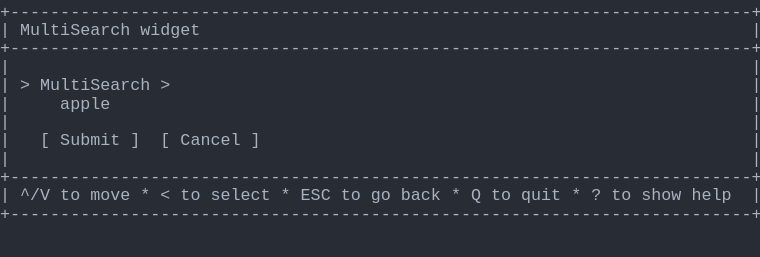
t = 0.00 s
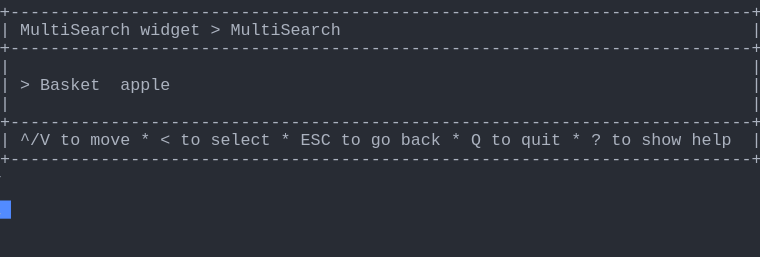
t = 1.37 s
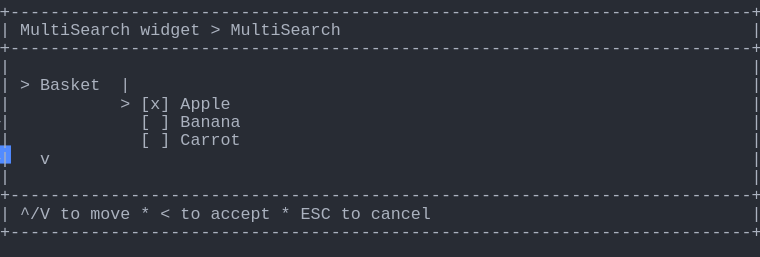
t = 2.39 s
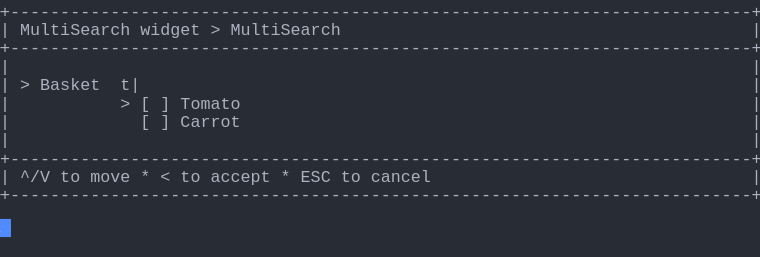
t = 3.61 s
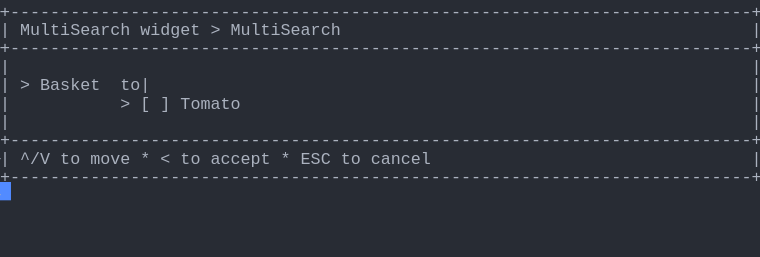
t = 4.62 s
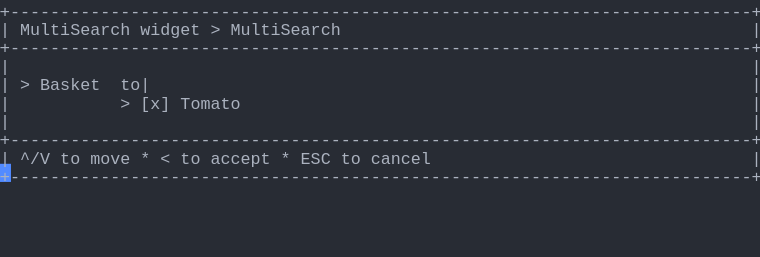
t = 6.00 s

The animated SVG that drew these frames (rendered in a browser with its animation timeline set to each time). Animation: 1 CSS @keyframes rule; one cycle of 7.38 s, repeats indefinitely.

<svg xmlns="http://www.w3.org/2000/svg" xmlns:xlink="http://www.w3.org/1999/xlink" width="760" height="257.18"><rect width="760" height="257.18" rx="0" ry="0" class="a"></rect><svg height="257.18" viewBox="0 0 76 25.718" width="760" xmlns="http://www.w3.org/2000/svg" xmlns:xlink="http://www.w3.org/1999/xlink"><style>.a{fill:rgb(40,44,52)}.b{font-family:Consolas,"Courier New",Courier,"Liberation Mono",monospace}.c{fill:rgb(171,178,191);white-space:pre}.d{fill:transparent}.e{fill:rgb(82,139,255)}.g{animation-duration:7.375s;animation-iteration-count:infinite;animation-name:f;animation-timing-function:steps(1,end)}@keyframes f{0%{transform:translateX(-0px)}0%{transform:translateX(-76px)}18.6%{transform:translateX(-152px)}29.7%{transform:translateX(-228px)}40.7%{transform:translateX(-304px)}51.7%{transform:translateX(-380px)}62.7%{transform:translateX(-456px)}100%{transform:translateX(-532px)}}</style><g font-family="Consolas, &quot;Courier New&quot;, Courier, &quot;Liberation Mono&quot;, monospace" font-size="1.67" class="b"><defs><symbol id="1"><text x="0" y="1.67" class="c" textLength="76.152" lengthAdjust="spacingAndGlyphs">+--------------------------------------------------------------------------+</text></symbol><symbol id="2"><text x="0" y="1.67" class="c" textLength="1.002" lengthAdjust="spacingAndGlyphs">|</text><text x="75.14999999999999" y="1.67" class="c" textLength="1.002" lengthAdjust="spacingAndGlyphs">|</text></symbol><symbol id="3"><text x="0" y="1.67" class="c" textLength="1.002" lengthAdjust="spacingAndGlyphs">|</text><text x="2.004" y="1.67" class="c" textLength="3.006" lengthAdjust="spacingAndGlyphs">^/V</text><text x="6.012" y="1.67" class="c" textLength="2.004" lengthAdjust="spacingAndGlyphs">to</text><text x="9.017999999999999" y="1.67" class="c" textLength="4.008" lengthAdjust="spacingAndGlyphs">move</text><text x="14.027999999999999" y="1.67" class="c" textLength="1.002" lengthAdjust="spacingAndGlyphs">*</text><text x="16.032" y="1.67" class="c" textLength="1.002" lengthAdjust="spacingAndGlyphs">&lt;</text><text x="18.035999999999998" y="1.67" class="c" textLength="2.004" lengthAdjust="spacingAndGlyphs">to</text><text x="21.041999999999998" y="1.67" class="c" textLength="6.012" lengthAdjust="spacingAndGlyphs">select</text><text x="28.055999999999997" y="1.67" class="c" textLength="1.002" lengthAdjust="spacingAndGlyphs">*</text><text x="30.059999999999995" y="1.67" class="c" textLength="3.006" lengthAdjust="spacingAndGlyphs">ESC</text><text x="34.068" y="1.67" class="c" textLength="2.004" lengthAdjust="spacingAndGlyphs">to</text><text x="37.074" y="1.67" class="c" textLength="2.004" lengthAdjust="spacingAndGlyphs">go</text><text x="40.08" y="1.67" class="c" textLength="4.008" lengthAdjust="spacingAndGlyphs">back</text><text x="45.089999999999996" y="1.67" class="c" textLength="1.002" lengthAdjust="spacingAndGlyphs">*</text><text x="47.093999999999994" y="1.67" class="c" textLength="1.002" lengthAdjust="spacingAndGlyphs">Q</text><text x="49.098" y="1.67" class="c" textLength="2.004" lengthAdjust="spacingAndGlyphs">to</text><text x="52.104" y="1.67" class="c" textLength="4.008" lengthAdjust="spacingAndGlyphs">quit</text><text x="57.114" y="1.67" class="c" textLength="1.002" lengthAdjust="spacingAndGlyphs">*</text><text x="59.117999999999995" y="1.67" class="c" textLength="1.002" lengthAdjust="spacingAndGlyphs">?</text><text x="61.12199999999999" y="1.67" class="c" textLength="2.004" lengthAdjust="spacingAndGlyphs">to</text><text x="64.128" y="1.67" class="c" textLength="4.008" lengthAdjust="spacingAndGlyphs">show</text><text x="69.13799999999999" y="1.67" class="c" textLength="4.008" lengthAdjust="spacingAndGlyphs">help</text><text x="75.14999999999999" y="1.67" class="c" textLength="1.002" lengthAdjust="spacingAndGlyphs">|</text></symbol><symbol id="4"><text x="0" y="1.67" class="c" textLength="1.002" lengthAdjust="spacingAndGlyphs">|</text><text x="2.004" y="1.67" class="c" textLength="11.022" lengthAdjust="spacingAndGlyphs">MultiSearch</text><text x="14.027999999999999" y="1.67" class="c" textLength="6.012" lengthAdjust="spacingAndGlyphs">widget</text><text x="21.041999999999998" y="1.67" class="c" textLength="1.002" lengthAdjust="spacingAndGlyphs">&gt;</text><text x="23.045999999999996" y="1.67" class="c" textLength="11.022" lengthAdjust="spacingAndGlyphs">MultiSearch</text><text x="75.14999999999999" y="1.67" class="c" textLength="1.002" lengthAdjust="spacingAndGlyphs">|</text></symbol><symbol id="5"><text x="0" y="1.67" class="c" textLength="1.002" lengthAdjust="spacingAndGlyphs">|</text><text x="14.027999999999999" y="1.67" class="c" textLength="1.002" lengthAdjust="spacingAndGlyphs">[</text><text x="16.032" y="1.67" class="c" textLength="1.002" lengthAdjust="spacingAndGlyphs">]</text><text x="18.035999999999998" y="1.67" class="c" textLength="6.012" lengthAdjust="spacingAndGlyphs">Carrot</text><text x="75.14999999999999" y="1.67" class="c" textLength="1.002" lengthAdjust="spacingAndGlyphs">|</text></symbol><symbol id="6"><text x="0" y="1.67" class="c" textLength="1.002" lengthAdjust="spacingAndGlyphs">|</text><text x="2.004" y="1.67" class="c" textLength="3.006" lengthAdjust="spacingAndGlyphs">^/V</text><text x="6.012" y="1.67" class="c" textLength="2.004" lengthAdjust="spacingAndGlyphs">to</text><text x="9.017999999999999" y="1.67" class="c" textLength="4.008" lengthAdjust="spacingAndGlyphs">move</text><text x="14.027999999999999" y="1.67" class="c" textLength="1.002" lengthAdjust="spacingAndGlyphs">*</text><text x="16.032" y="1.67" class="c" textLength="1.002" lengthAdjust="spacingAndGlyphs">&lt;</text><text x="18.035999999999998" y="1.67" class="c" textLength="2.004" lengthAdjust="spacingAndGlyphs">to</text><text x="21.041999999999998" y="1.67" class="c" textLength="6.012" lengthAdjust="spacingAndGlyphs">accept</text><text x="28.055999999999997" y="1.67" class="c" textLength="1.002" lengthAdjust="spacingAndGlyphs">*</text><text x="30.059999999999995" y="1.67" class="c" textLength="3.006" lengthAdjust="spacingAndGlyphs">ESC</text><text x="34.068" y="1.67" class="c" textLength="2.004" lengthAdjust="spacingAndGlyphs">to</text><text x="37.074" y="1.67" class="c" textLength="6.012" lengthAdjust="spacingAndGlyphs">cancel</text><text x="75.14999999999999" y="1.67" class="c" textLength="1.002" lengthAdjust="spacingAndGlyphs">|</text></symbol><symbol id="7"><text x="0" y="1.67" class="c" textLength="1.002" lengthAdjust="spacingAndGlyphs">|</text><text x="12.024" y="1.67" class="c" textLength="1.002" lengthAdjust="spacingAndGlyphs">&gt;</text><text x="14.027999999999999" y="1.67" class="c" textLength="1.002" lengthAdjust="spacingAndGlyphs">[</text><text x="16.032" y="1.67" class="c" textLength="1.002" lengthAdjust="spacingAndGlyphs">]</text><text x="18.035999999999998" y="1.67" class="c" textLength="6.012" lengthAdjust="spacingAndGlyphs">Tomato</text><text x="75.14999999999999" y="1.67" class="c" textLength="1.002" lengthAdjust="spacingAndGlyphs">|</text></symbol><symbol id="8"><text x="0" y="1.67" class="c" textLength="1.002" lengthAdjust="spacingAndGlyphs">|</text><text x="2.004" y="1.67" class="c" textLength="1.002" lengthAdjust="spacingAndGlyphs">&gt;</text><text x="4.008" y="1.67" class="c" textLength="6.012" lengthAdjust="spacingAndGlyphs">Basket</text><text x="12.024" y="1.67" class="c" textLength="3.006" lengthAdjust="spacingAndGlyphs">to|</text><text x="75.14999999999999" y="1.67" class="c" textLength="1.002" lengthAdjust="spacingAndGlyphs">|</text></symbol><symbol id="9"><text x="0" y="1.67" class="c" textLength="1.002" lengthAdjust="spacingAndGlyphs">|</text><text x="12.024" y="1.67" class="c" textLength="1.002" lengthAdjust="spacingAndGlyphs">&gt;</text><text x="14.027999999999999" y="1.67" class="c" textLength="3.006" lengthAdjust="spacingAndGlyphs">[x]</text><text x="18.035999999999998" y="1.67" class="c" textLength="6.012" lengthAdjust="spacingAndGlyphs">Tomato</text><text x="75.14999999999999" y="1.67" class="c" textLength="1.002" lengthAdjust="spacingAndGlyphs">|</text></symbol><symbol id="a"><rect height="14" width="76" x="0" y="0" class="d"></rect></symbol><symbol id="b"><rect height="1.837" width="1.1022" class="e"></rect></symbol></defs><rect height="25.718" width="76" class="a"></rect><g class="g"><svg x="0" y="0" width="608"><svg x="0"><use xlink:href="#a"></use><use xlink:href="#b" x="-0.0040000000000000036" y="0"></use></svg><svg x="76"><use xlink:href="#a"></use><use xlink:href="#b" x="75.996" y="20.031999999999996"></use><use xlink:href="#1" y="0"></use><text x="0" y="3.5069999999999997" class="c" textLength="1.002" lengthAdjust="spacingAndGlyphs">|</text><text x="2.004" y="3.5069999999999997" class="c" textLength="11.022" lengthAdjust="spacingAndGlyphs">MultiSearch</text><text x="14.027999999999999" y="3.5069999999999997" class="c" textLength="6.012" lengthAdjust="spacingAndGlyphs">widget</text><text x="75.14999999999999" y="3.5069999999999997" class="c" textLength="1.002" lengthAdjust="spacingAndGlyphs">|</text><use xlink:href="#1" y="3.674"></use><use xlink:href="#2" y="5.511"></use><text x="0" y="9.018" class="c" textLength="1.002" lengthAdjust="spacingAndGlyphs">|</text><text x="2.004" y="9.018" class="c" textLength="1.002" lengthAdjust="spacingAndGlyphs">&gt;</text><text x="4.008" y="9.018" class="c" textLength="11.022" lengthAdjust="spacingAndGlyphs">MultiSearch</text><text x="16.032" y="9.018" class="c" textLength="1.002" lengthAdjust="spacingAndGlyphs">&gt;</text><text x="75.14999999999999" y="9.018" class="c" textLength="1.002" lengthAdjust="spacingAndGlyphs">|</text><text x="0" y="10.855" class="c" textLength="1.002" lengthAdjust="spacingAndGlyphs">|</text><text x="6.012" y="10.855" class="c" textLength="5.01" lengthAdjust="spacingAndGlyphs">apple</text><text x="75.14999999999999" y="10.855" class="c" textLength="1.002" lengthAdjust="spacingAndGlyphs">|</text><use xlink:href="#2" y="11.022"></use><text x="0" y="14.529" class="c" textLength="1.002" lengthAdjust="spacingAndGlyphs">|</text><text x="4.008" y="14.529" class="c" textLength="1.002" lengthAdjust="spacingAndGlyphs">[</text><text x="6.012" y="14.529" class="c" textLength="6.012" lengthAdjust="spacingAndGlyphs">Submit</text><text x="13.026" y="14.529" class="c" textLength="1.002" lengthAdjust="spacingAndGlyphs">]</text><text x="16.032" y="14.529" class="c" textLength="1.002" lengthAdjust="spacingAndGlyphs">[</text><text x="18.035999999999998" y="14.529" class="c" textLength="6.012" lengthAdjust="spacingAndGlyphs">Cancel</text><text x="25.05" y="14.529" class="c" textLength="1.002" lengthAdjust="spacingAndGlyphs">]</text><text x="75.14999999999999" y="14.529" class="c" textLength="1.002" lengthAdjust="spacingAndGlyphs">|</text><use xlink:href="#2" y="14.696"></use><use xlink:href="#1" y="16.533"></use><use xlink:href="#3" y="18.37"></use><use xlink:href="#1" y="20.206999999999997"></use></svg><svg x="152"><use xlink:href="#a"></use><use xlink:href="#b" x="75.996" y="14.520999999999999"></use><use xlink:href="#1" y="0"></use><use xlink:href="#4" y="1.837"></use><use xlink:href="#1" y="3.674"></use><use xlink:href="#2" y="5.511"></use><text x="0" y="9.018" class="c" textLength="1.002" lengthAdjust="spacingAndGlyphs">|</text><text x="2.004" y="9.018" class="c" textLength="1.002" lengthAdjust="spacingAndGlyphs">&gt;</text><text x="4.008" y="9.018" class="c" textLength="6.012" lengthAdjust="spacingAndGlyphs">Basket</text><text x="12.024" y="9.018" class="c" textLength="5.01" lengthAdjust="spacingAndGlyphs">apple</text><text x="75.14999999999999" y="9.018" class="c" textLength="1.002" lengthAdjust="spacingAndGlyphs">|</text><use xlink:href="#2" y="9.185"></use><use xlink:href="#1" y="11.022"></use><use xlink:href="#3" y="12.859"></use><use xlink:href="#1" y="14.696"></use></svg><svg x="228"><use xlink:href="#a"></use><use xlink:href="#b" x="75.996" y="21.869"></use><use xlink:href="#1" y="0"></use><use xlink:href="#4" y="1.837"></use><use xlink:href="#1" y="3.674"></use><use xlink:href="#2" y="5.511"></use><text x="0" y="9.018" class="c" textLength="1.002" lengthAdjust="spacingAndGlyphs">|</text><text x="2.004" y="9.018" class="c" textLength="1.002" lengthAdjust="spacingAndGlyphs">&gt;</text><text x="4.008" y="9.018" class="c" textLength="6.012" lengthAdjust="spacingAndGlyphs">Basket</text><text x="12.024" y="9.018" class="c" textLength="1.002" lengthAdjust="spacingAndGlyphs">|</text><text x="75.14999999999999" y="9.018" class="c" textLength="1.002" lengthAdjust="spacingAndGlyphs">|</text><text x="0" y="10.855" class="c" textLength="1.002" lengthAdjust="spacingAndGlyphs">|</text><text x="12.024" y="10.855" class="c" textLength="1.002" lengthAdjust="spacingAndGlyphs">&gt;</text><text x="14.027999999999999" y="10.855" class="c" textLength="3.006" lengthAdjust="spacingAndGlyphs">[x]</text><text x="18.035999999999998" y="10.855" class="c" textLength="5.01" lengthAdjust="spacingAndGlyphs">Apple</text><text x="75.14999999999999" y="10.855" class="c" textLength="1.002" lengthAdjust="spacingAndGlyphs">|</text><text x="0" y="12.692" class="c" textLength="1.002" lengthAdjust="spacingAndGlyphs">|</text><text x="14.027999999999999" y="12.692" class="c" textLength="1.002" lengthAdjust="spacingAndGlyphs">[</text><text x="16.032" y="12.692" class="c" textLength="1.002" lengthAdjust="spacingAndGlyphs">]</text><text x="18.035999999999998" y="12.692" class="c" textLength="6.012" lengthAdjust="spacingAndGlyphs">Banana</text><text x="75.14999999999999" y="12.692" class="c" textLength="1.002" lengthAdjust="spacingAndGlyphs">|</text><use xlink:href="#5" y="12.859"></use><text x="0" y="16.366" class="c" textLength="1.002" lengthAdjust="spacingAndGlyphs">|</text><text x="4.008" y="16.366" class="c" textLength="1.002" lengthAdjust="spacingAndGlyphs">v</text><text x="75.14999999999999" y="16.366" class="c" textLength="1.002" lengthAdjust="spacingAndGlyphs">|</text><use xlink:href="#2" y="16.533"></use><use xlink:href="#1" y="18.37"></use><use xlink:href="#6" y="20.206999999999997"></use><use xlink:href="#1" y="22.044"></use></svg><svg x="304"><use xlink:href="#a"></use><use xlink:href="#b" x="75.996" y="18.195"></use><use xlink:href="#1" y="0"></use><use xlink:href="#4" y="1.837"></use><use xlink:href="#1" y="3.674"></use><use xlink:href="#2" y="5.511"></use><text x="0" y="9.018" class="c" textLength="1.002" lengthAdjust="spacingAndGlyphs">|</text><text x="2.004" y="9.018" class="c" textLength="1.002" lengthAdjust="spacingAndGlyphs">&gt;</text><text x="4.008" y="9.018" class="c" textLength="6.012" lengthAdjust="spacingAndGlyphs">Basket</text><text x="12.024" y="9.018" class="c" textLength="2.004" lengthAdjust="spacingAndGlyphs">t|</text><text x="75.14999999999999" y="9.018" class="c" textLength="1.002" lengthAdjust="spacingAndGlyphs">|</text><use xlink:href="#7" y="9.185"></use><use xlink:href="#5" y="11.022"></use><use xlink:href="#2" y="12.859"></use><use xlink:href="#1" y="14.696"></use><use xlink:href="#6" y="16.533"></use><use xlink:href="#1" y="18.37"></use></svg><svg x="380"><use xlink:href="#a"></use><use xlink:href="#b" x="75.996" y="16.358"></use><use xlink:href="#1" y="0"></use><use xlink:href="#4" y="1.837"></use><use xlink:href="#1" y="3.674"></use><use xlink:href="#2" y="5.511"></use><use xlink:href="#8" y="7.348"></use><use xlink:href="#7" y="9.185"></use><use xlink:href="#2" y="11.022"></use><use xlink:href="#1" y="12.859"></use><use xlink:href="#6" y="14.696"></use><use xlink:href="#1" y="16.533"></use></svg><svg x="456"><use xlink:href="#a"></use><use xlink:href="#b" x="75.996" y="16.358"></use><use xlink:href="#1" y="0"></use><use xlink:href="#4" y="1.837"></use><use xlink:href="#1" y="3.674"></use><use xlink:href="#2" y="5.511"></use><use xlink:href="#8" y="7.348"></use><use xlink:href="#9" y="9.185"></use><use xlink:href="#2" y="11.022"></use><use xlink:href="#1" y="12.859"></use><use xlink:href="#6" y="14.696"></use><use xlink:href="#1" y="16.533"></use></svg><svg x="532"><use xlink:href="#a"></use><use xlink:href="#b" x="0.996" y="18.195"></use><use xlink:href="#1" y="0"></use><use xlink:href="#4" y="1.837"></use><use xlink:href="#1" y="3.674"></use><use xlink:href="#2" y="5.511"></use><use xlink:href="#8" y="7.348"></use><use xlink:href="#9" y="9.185"></use><use xlink:href="#2" y="11.022"></use><use xlink:href="#1" y="12.859"></use><use xlink:href="#6" y="14.696"></use><use xlink:href="#1" y="16.533"></use></svg></svg></g></g></svg></svg>
